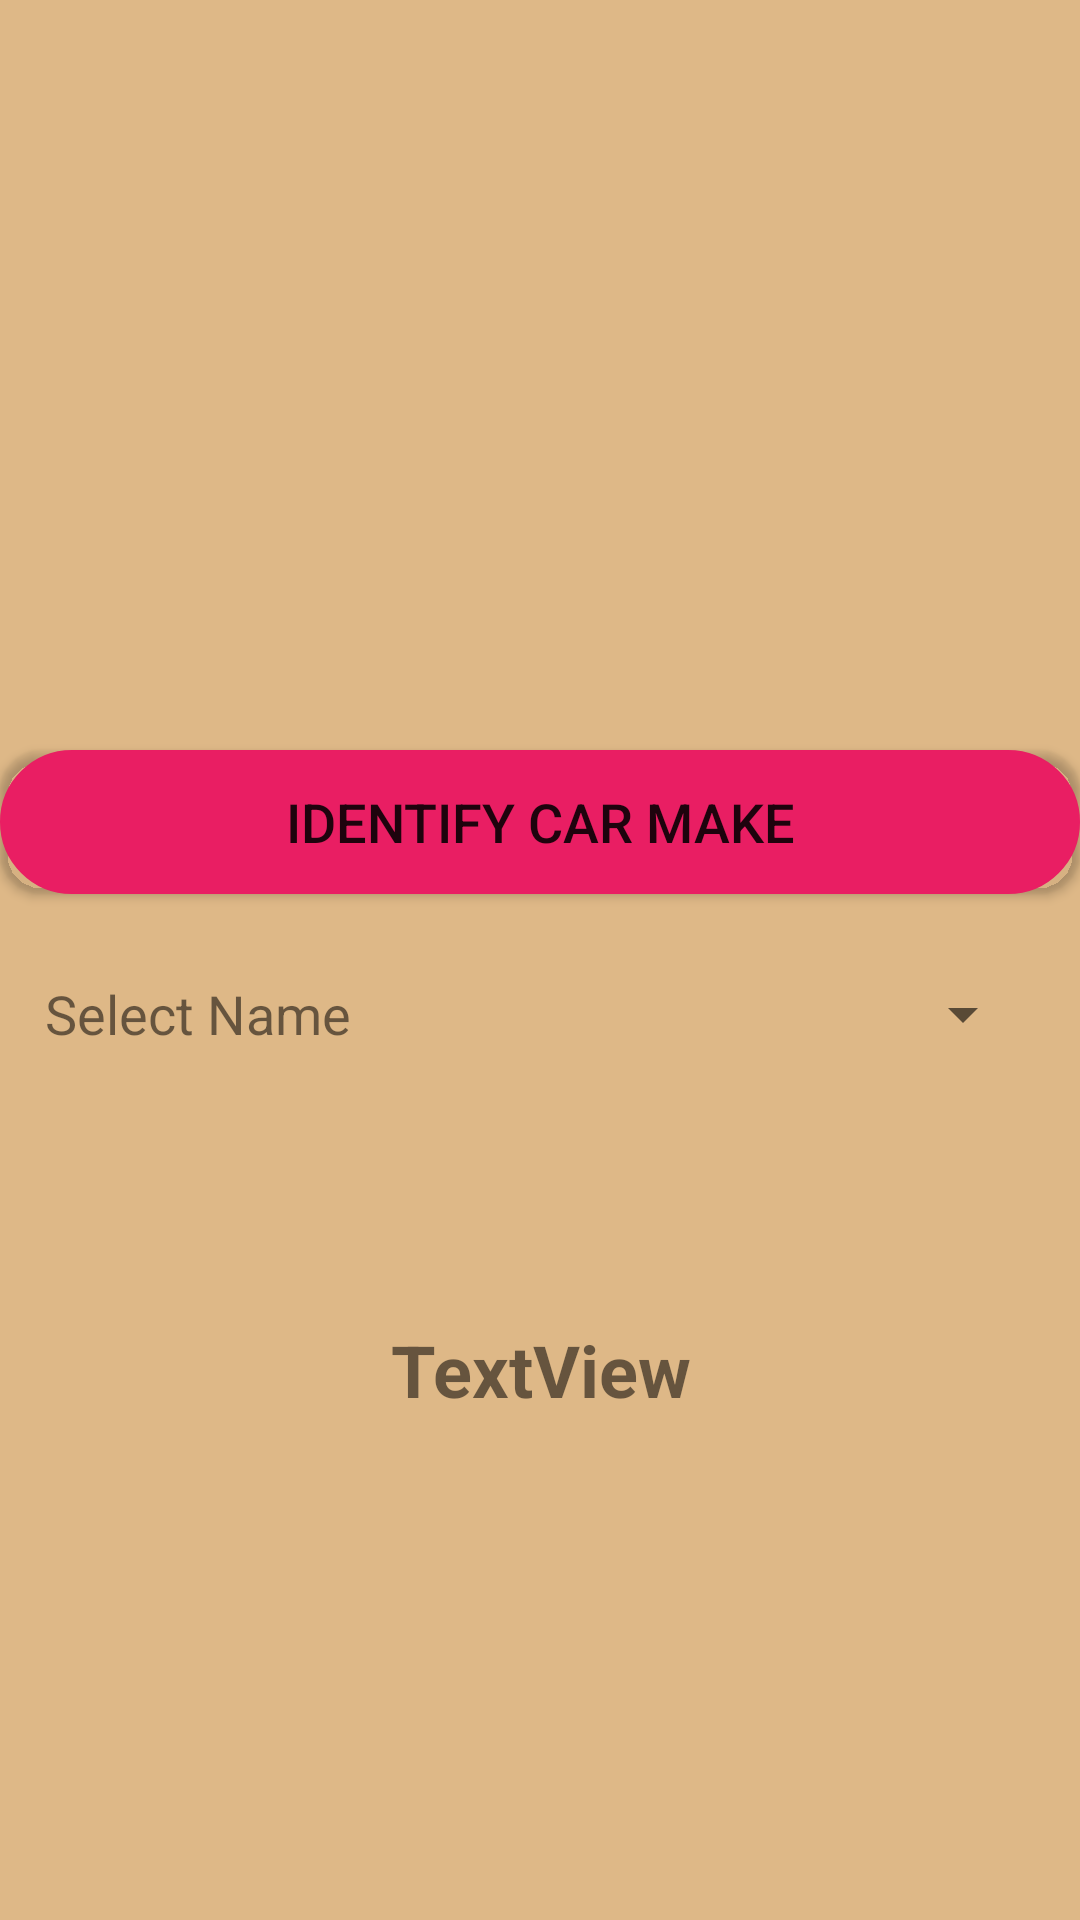

Write the Android layout XML for this screen, with the resource values it uses.
<!-- AndroidManifest.xml: application theme Theme.MobileCoursework01 -->
<!-- res/layout/activity_identify__car.xml -->
<?xml version="1.0" encoding="utf-8"?>
<LinearLayout xmlns:android="http://schemas.android.com/apk/res/android"
    xmlns:app="http://schemas.android.com/apk/res-auto"
    xmlns:tools="http://schemas.android.com/tools"
    android:layout_width="match_parent"
    android:layout_height="match_parent"
    android:background="#DEB887"
    android:orientation="vertical"
    tools:context=".Identify_Car">

    <ImageView
        android:id="@+id/imageView"
        android:layout_width="match_parent"
        android:layout_height="250dp" />

    <Button
        android:id="@+id/Car_Make"
        android:layout_width="match_parent"
        android:layout_height="wrap_content"
        android:background="@drawable/button_background"
        android:text="Identify car make"
        android:textSize="18sp"
        app:backgroundTint="#E91E63" />

    <LinearLayout
        android:layout_width="match_parent"
        android:layout_height="wrap_content"
        android:orientation="horizontal"
        android:padding="15dp">

        <TextView
            android:id="@+id/select_name"
            android:layout_width="wrap_content"
            android:layout_height="50dp"
            android:gravity="center_vertical"
            android:text="Select Name"
            android:textSize="18sp" />

        <Spinner
            android:id="@+id/spinner"
            android:layout_width="match_parent"
            android:layout_height="50dp" />
    </LinearLayout>

    <TextView
        android:id="@+id/txt_correct"
        android:layout_width="match_parent"
        android:layout_height="50dp"
        android:gravity="center"
        android:textSize="18sp"
        tools:visibility="gone" />

    <TextView
        android:id="@+id/countdown_time"
        android:layout_width="match_parent"
        android:layout_height="57dp"

        android:gravity="center"
        android:text="TextView"
        android:textSize="24sp"
        android:textStyle="bold"
        tools:visibility="gone" />

</LinearLayout>
<!-- resources referenced by this layout -->
<resources>
  <!-- drawable button_background (drawable) -->
  <?xml version="1.0" encoding="utf-8"?>
  <shape xmlns:android="http://schemas.android.com/apk/res/android" android:shape="rectangle" >
      <corners
          android:radius="14dp"
          />
      <gradient
          android:angle="45"
          android:centerX="35%"
          android:centerColor="#198CFF"
          android:startColor="#449DEF"
          android:endColor="#2F6699"
          android:type="linear"
          />
      <padding
          android:left="0dp"
          android:top="0dp"
          android:right="0dp"
          android:bottom="0dp"
          />
      <stroke
          android:width="30dp"
          android:color="#878787"
          />
  </shape>
  <style name="Theme.MobileCoursework01" parent="Theme.MaterialComponents.DayNight.DarkActionBar">
          
          <item name="colorPrimary">@color/purple_500</item>
          <item name="colorPrimaryVariant">@color/purple_700</item>
          <item name="colorOnPrimary">@color/white</item>
          
          <item name="colorSecondary">@color/teal_200</item>
          <item name="colorSecondaryVariant">@color/teal_700</item>
          <item name="colorOnSecondary">@color/black</item>
          
          <item name="android:statusBarColor" tools:targetApi="l">?attr/colorPrimaryVariant</item>
          
      </style>
  <color name="purple_500">#FF6200EE</color>
  <color name="purple_700">#FF3700B3</color>
  <color name="white">#FFFFFFFF</color>
  <color name="teal_200">#FF03DAC5</color>
  <color name="teal_700">#FF018786</color>
  <color name="black">#FF000000</color>
</resources>
